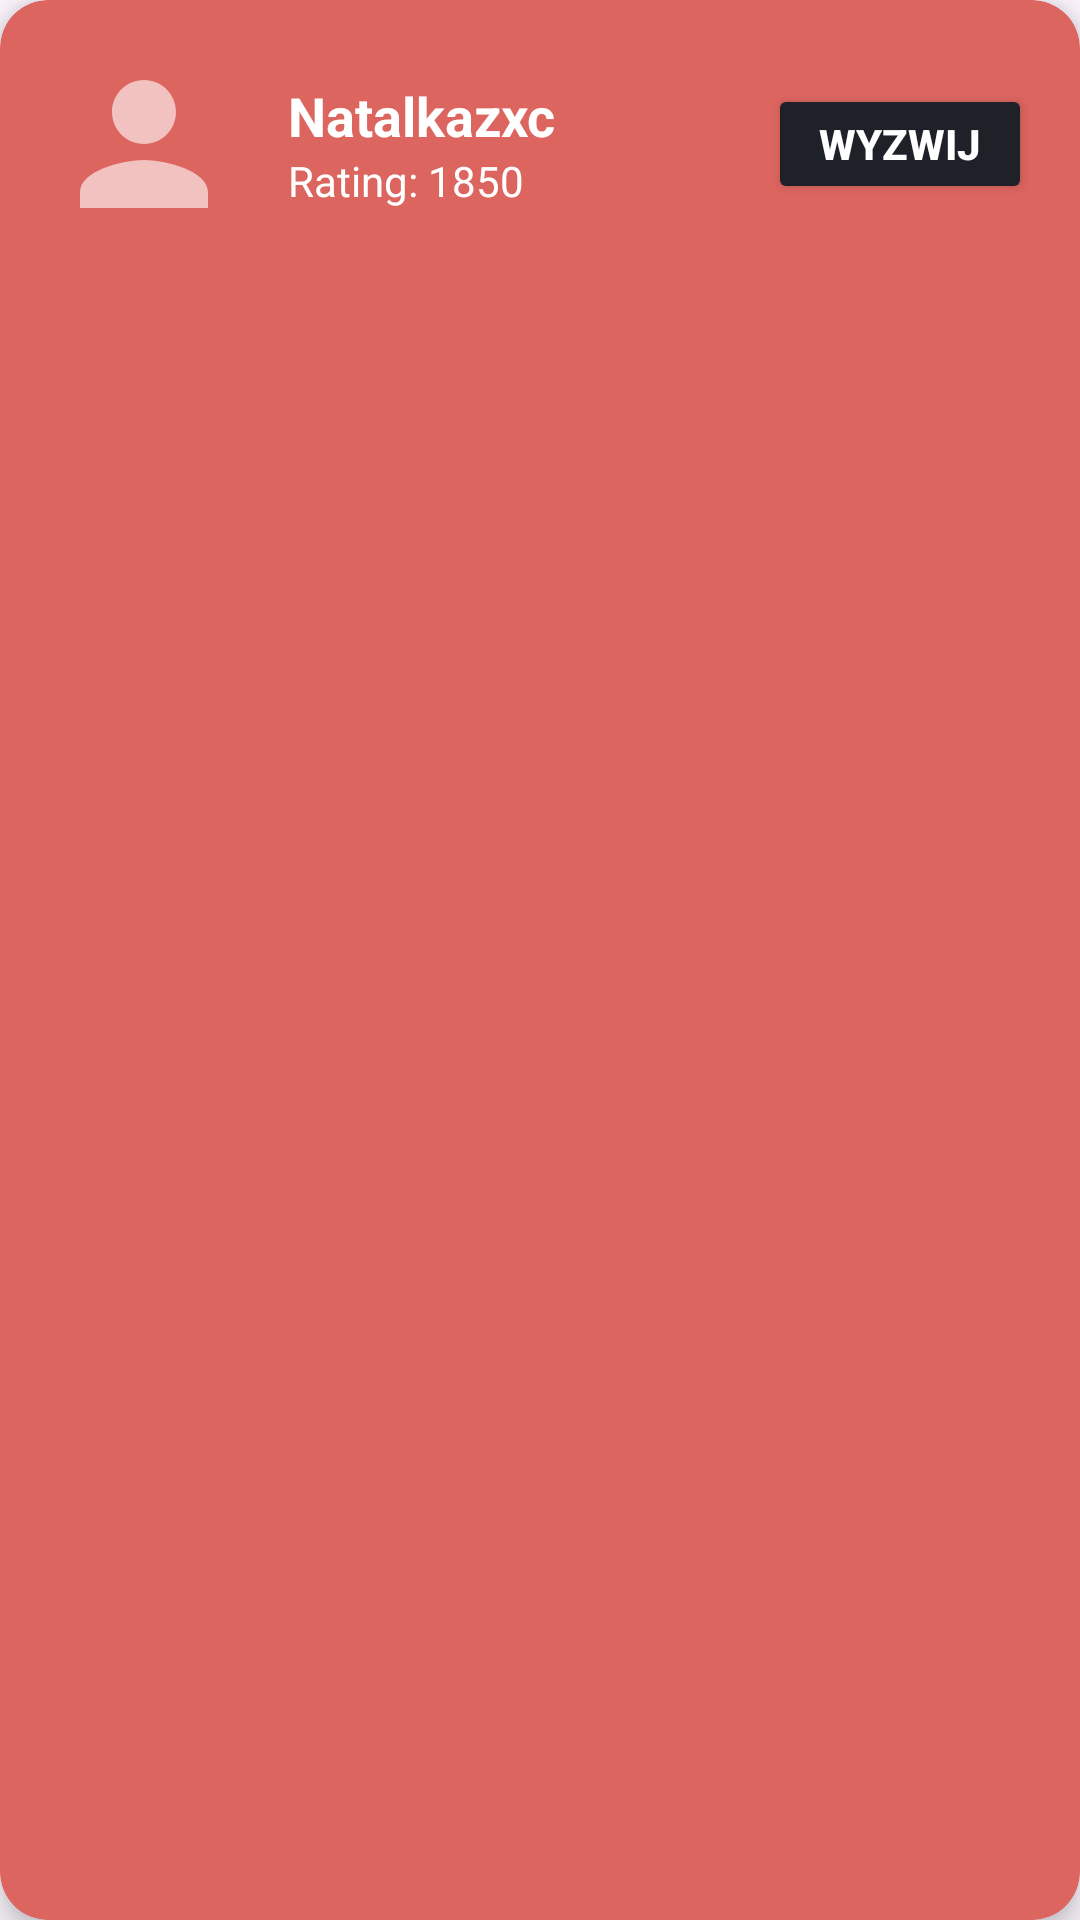

Here is an Android app screen rendered from its layout file. Give the layout XML and the strings, colors and styles it references.
<!-- AndroidManifest.xml: application theme Theme.ChessPL -->
<!-- res/layout/friend_tile.xml -->
<androidx.cardview.widget.CardView xmlns:android="http://schemas.android.com/apk/res/android"
    xmlns:app="http://schemas.android.com/apk/res-auto"
    android:layout_width="match_parent"
    android:layout_height="wrap_content"
    android:layout_marginBottom="12dp"
    app:cardCornerRadius="16dp"
    app:cardElevation="6dp"
    android:backgroundTint="@color/grapefruit_orange">

    <LinearLayout
        android:layout_width="match_parent"
        android:layout_height="wrap_content"
        android:orientation="horizontal"
        android:padding="16dp"
        android:gravity="center_vertical"
        android:baselineAligned="false">

        <ImageView
            android:id="@+id/tileImage"
            android:layout_width="64dp"
            android:layout_height="64dp"
            android:src="@drawable/baseline_person_24"
            android:scaleType="centerCrop"
            android:layout_marginEnd="16dp" />

        <LinearLayout
            android:layout_width="0dp"
            android:layout_height="wrap_content"
            android:layout_weight="1"
            android:orientation="vertical">

            <TextView
                android:id="@+id/playersName"
                android:layout_width="wrap_content"
                android:layout_height="wrap_content"
                android:text="Natalkazxc"
                android:textColor="@android:color/white"
                android:textSize="18sp"
                android:textStyle="bold" />

            <TextView
                android:id="@+id/playersRating"
                android:layout_width="wrap_content"
                android:layout_height="wrap_content"
                android:text="Rating: 1850"
                android:textColor="@android:color/white"
                android:textSize="14sp" />
        </LinearLayout>

        <Button
            android:id="@+id/actionButton"
            android:layout_width="wrap_content"
            android:layout_height="40dp"
            android:text="Wyzwij"
            android:textStyle="bold"
            android:textColor="@color/white"
            android:textSize="14sp"
            android:backgroundTint="@color/dark_gray"
            android:paddingHorizontal="12dp"
            android:layout_marginStart="8dp" />
    </LinearLayout>
</androidx.cardview.widget.CardView>
<!-- resources referenced by this layout -->
<resources>
  <color name="dark_gray">#1e2128</color>
  <color name="grapefruit_orange">#dc655f</color>
  <color name="white">#FFFFFFFF</color>
  <!-- drawable baseline_person_24 (drawable) -->
  <vector xmlns:android="http://schemas.android.com/apk/res/android" android:height="24dp" android:tint="#FFFFFF" android:viewportHeight="24" android:viewportWidth="24" android:width="24dp">
        
      <path android:fillColor="@color/material_on_surface_emphasis_medium" android:pathData="M12,12c2.21,0 4,-1.79 4,-4s-1.79,-4 -4,-4 -4,1.79 -4,4 1.79,4 4,4zM12,14c-2.67,0 -8,1.34 -8,4v2h16v-2c0,-2.66 -5.33,-4 -8,-4z"/>
      
  </vector>
  <style name="Theme.ChessPL" parent="Base.Theme.ChessPL">
          <item name="android:statusBarColor">@color/almost_black</item>
          <item name="android:windowLightStatusBar">false</item>
      </style>
  <style name="Base.Theme.ChessPL" parent="Theme.Material3.DayNight.NoActionBar">
          
          
      </style>
  <color name="almost_black">#171a1f</color>
</resources>
